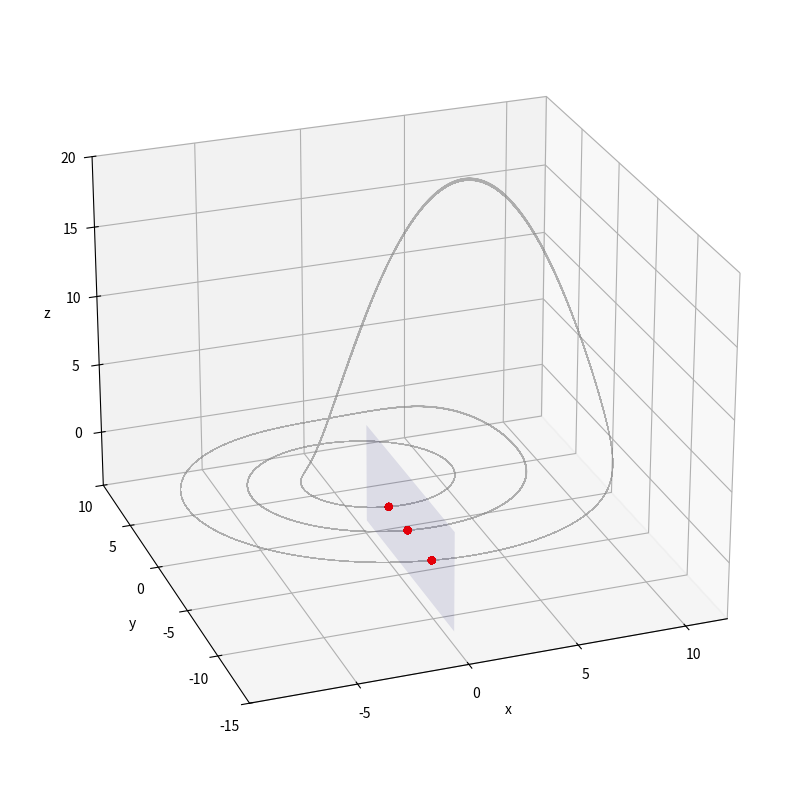

Write Python code to recreate this figure. (Note: this script raises an exception after producing the figure.)
import numpy as np
import matplotlib.pyplot as plt
from scipy.integrate import solve_ivp
from mpl_toolkits.mplot3d import Axes3D
from matplotlib.ticker import MaxNLocator, FormatStrFormatter

# Parameters
a = 0.2
b = 0.2
c = 5.25


# Rössler system
def rossler(t, state):
    x, y, z = state
    return [-y - z, x + a * y, b + z * (x - c)]


# Define the total simulation time and the time step
total_time = 5000
dt = 0.001
t_span = np.arange(0, total_time, dt)

# Define the transient time duration (e.g., discard the first 100 time units)
transient_time = total_time / 2

# Find the index corresponding to the transient time
transient_idx = int(transient_time / dt)

# integrate
initial_state = [0.1, 0, 0]
sol = solve_ivp(rossler, [t_span[0], t_span[-1]], initial_state, t_eval=t_span)

# discard transient
t = sol.t[transient_idx:]
x, y, z = (
    sol.y[0, transient_idx:],
    sol.y[1, transient_idx:],
    sol.y[2, transient_idx:],
)

# --- Poincaré Section Calculation ---
x_section = []
y_section = []
z_section = []

# Iterate through the trajectory to find intersections with x=0, y<0
for i in range(1, len(x)):
    # Check for a crossing of the x=0 plane
    # and ensure y < 0 for the specific section
    if (x[i - 1] < 0 and x[i] >= 0) or (x[i - 1] > 0 and x[i] <= 0):
        if y[i] < 0:  # Ensure y is negative
            # Use linear interpolation to find the exact crossing point if needed,
            # but for visualization, simply taking the current point is often sufficient.
            x_section.append(x[i])
            y_section.append(y[i])
            z_section.append(z[i])

# --- Plotting ---
fig = plt.figure(figsize=(10, 8))  # Adjusted figure size for a single plot

# Create a single 3D subplot
ax = fig.add_subplot(111, projection="3d")  # Changed to 111 for a single plot

# Plot the Rössler attractor
ax.plot(x, y, z, color="gray", linewidth=0.5, alpha=0.6)

# Plot the identified section points
ax.scatter(
    x_section,
    y_section,
    z_section,
    color="red",
    s=20,
)

# Draw the plane x=0 for better visualization (optional)
y_plane = np.linspace(min(y) - 3, max(y), 100)
z_plane = np.linspace(-3, 4, 100)
Y_plane, Z_plane = np.meshgrid(y_plane, z_plane)
X_plane = np.zeros_like(Y_plane)

# Mask out the region where y >= 0
mask = Y_plane >= 0
X_plane_masked = np.copy(X_plane)
Y_plane_masked = np.copy(Y_plane)
Z_plane_masked = np.copy(Z_plane)

X_plane_masked[mask] = np.nan
Y_plane_masked[mask] = np.nan
Z_plane_masked[mask] = np.nan

# Plot the semi-transparent plane
ax.plot_surface(
    X_plane_masked,
    Y_plane_masked,
    Z_plane_masked,
    alpha=0.1,
    color="blue",
    rstride=100,
    cstride=100,
)


# Set plot titles and labels
ax.set_xlabel("x")
ax.set_ylabel("y")
ax.set_zlabel("z")

ax.view_init(elev=25, azim=250)
# Format axis ticks
ax.xaxis.set_major_formatter(FormatStrFormatter("%.0f"))
ax.yaxis.set_major_formatter(FormatStrFormatter("%.0f"))
ax.zaxis.set_major_formatter(FormatStrFormatter("%.0f"))
ax.xaxis.set_major_locator(MaxNLocator(5))
ax.yaxis.set_major_locator(MaxNLocator(5))
ax.zaxis.set_major_locator(MaxNLocator(5))

ax.set_zlim(-4, 20)
ax.set_ylim(-15, 10)
plt.tight_layout()
plt.savefig("../images/section_with_points.png", bbox_inches="tight", dpi=500)
plt.show()
